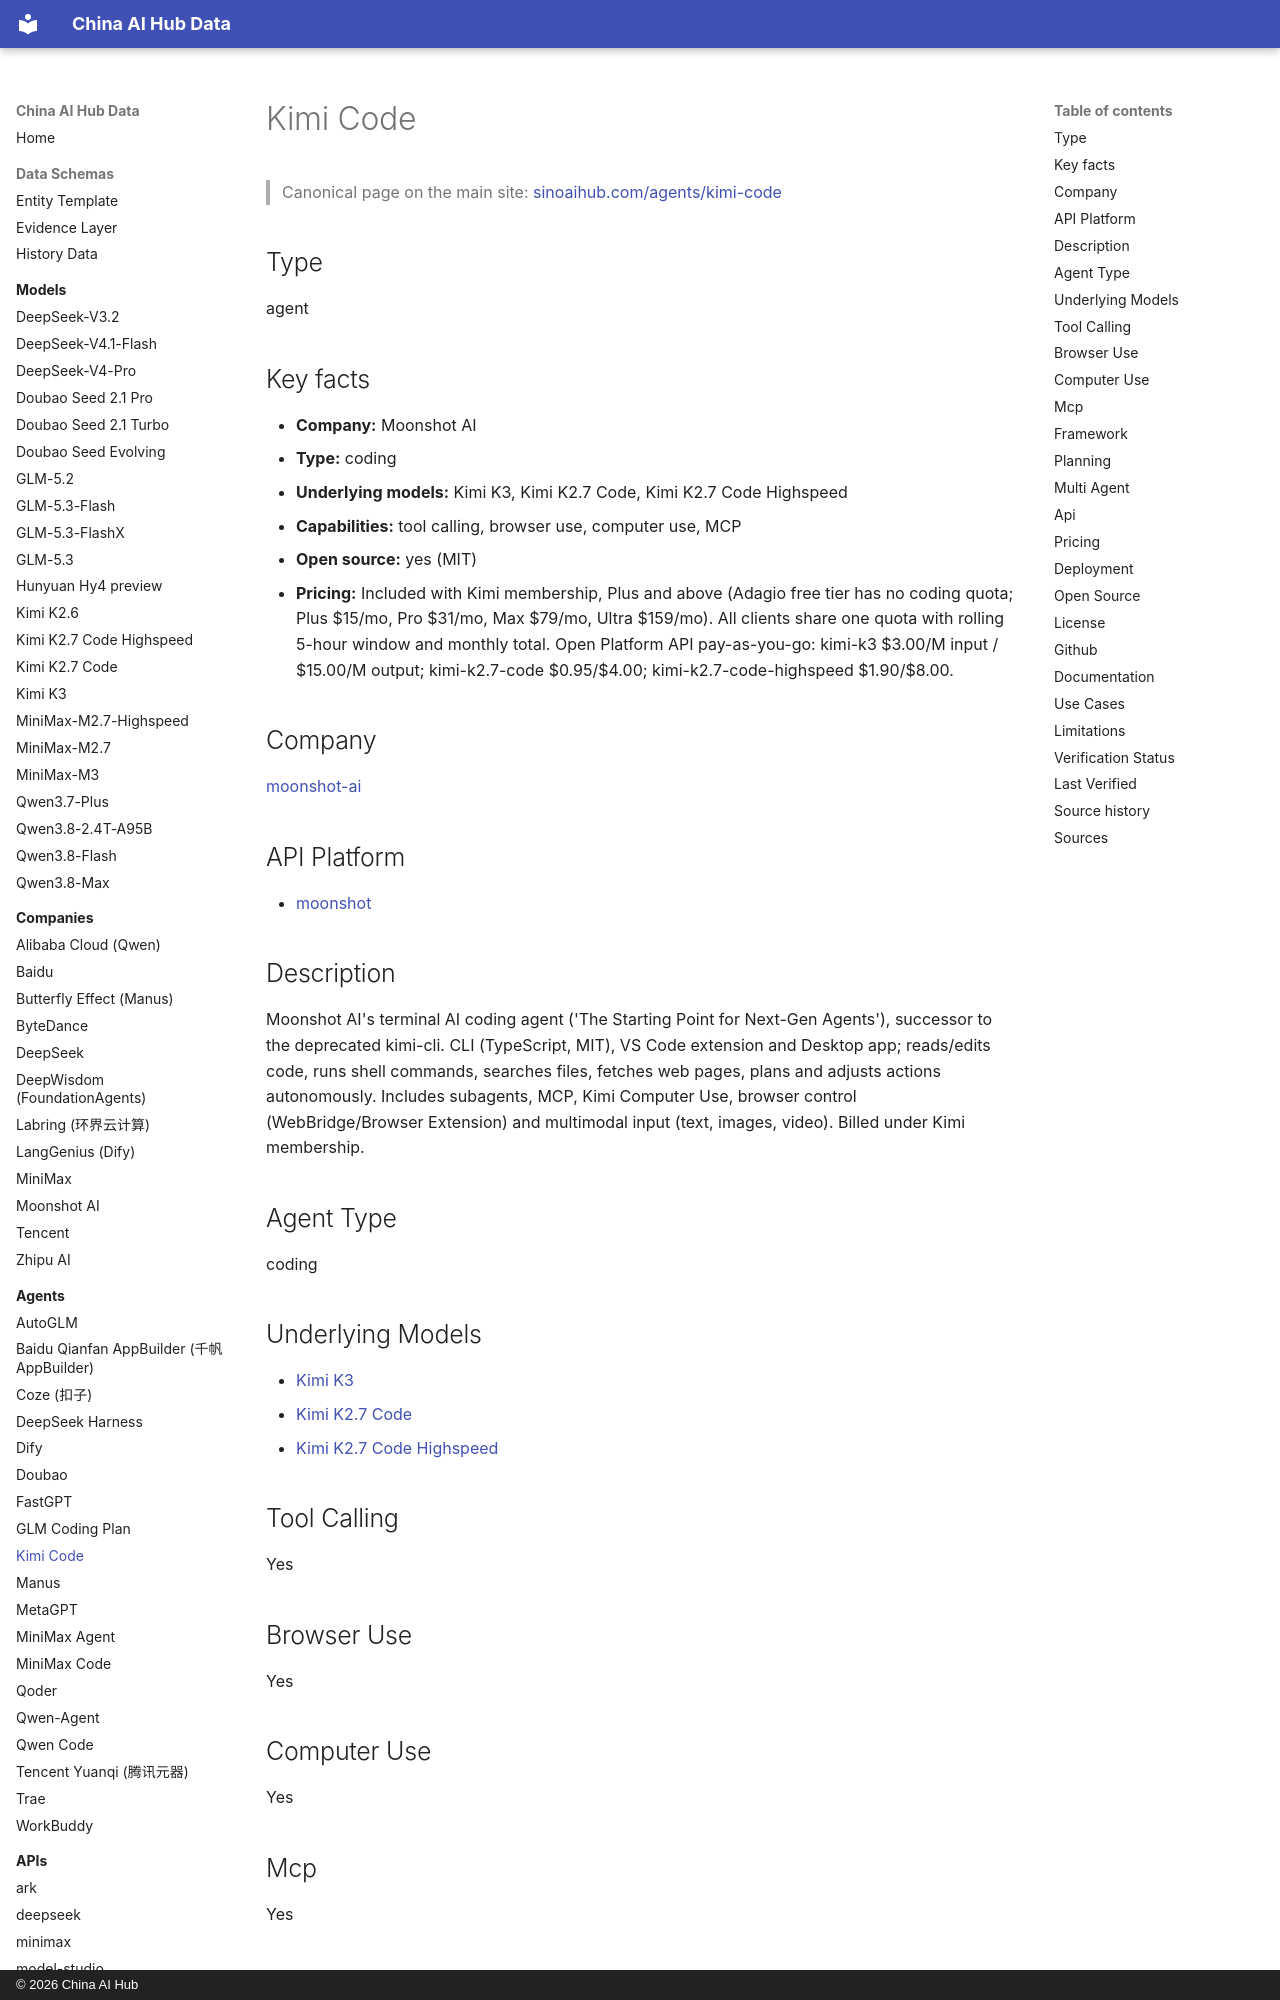

repository: martinxionbiotech-max/china-ai-hub-data · page: agents/kimi-code/index.html · generator: mkdocs · copyright: © 2026 China AI Hub

# Kimi Code

<script type="application/ld+json">
{
  "@context": "https://schema.org",
  "@graph": [
    {
      "@type": "SoftwareApplication",
      "@id": "https://sinoaihub.com/agents/kimi-code",
      "name": "Kimi Code",
      "url": "https://sinoaihub.com/agents/kimi-code",
      "mainEntityOfPage": "https://data.sinoaihub.com/agents/kimi-code/",
      "provider": {
        "@type": "Organization",
        "name": "Moonshot AI",
        "@id": "https://sinoaihub.com/companies/moonshot-ai",
        "url": "https://sinoaihub.com/companies/moonshot-ai"
      },
      "description": "Moonshot AI's terminal AI coding agent ('The Starting Point for Next-Gen Agents'), successor to the deprecated kimi-cli. CLI (TypeScript, MIT), VS Code extension and Desktop app; reads/edits code, runs shell commands, searches files, fetches web pages, plans and adjusts actions autonomously. Includes subagents, MCP, Kimi Computer Use, browser control (WebBridge/Browser Extension) and multimodal input (text, images, video). Billed under Kimi membership."
    },
    {
      "@type": "BreadcrumbList",
      "itemListElement": [
        {
          "@type": "ListItem",
          "position": 1,
          "name": "Home",
          "item": "https://data.sinoaihub.com/"
        },
        {
          "@type": "ListItem",
          "position": 2,
          "name": "Agents",
          "item": "https://data.sinoaihub.com/agents/"
        },
        {
          "@type": "ListItem",
          "position": 3,
          "name": "Kimi Code",
          "item": "https://data.sinoaihub.com/agents/kimi-code/"
        }
      ]
    }
  ]
}
</script>
> Canonical page on the main site: [sinoaihub.com/agents/kimi-code](https://sinoaihub.com/agents/kimi-code)

## Type

agent


## Key facts

- **Company:** Moonshot AI
- **Type:** coding
- **Underlying models:** Kimi K3, Kimi K2.7 Code, Kimi K2.7 Code Highspeed
- **Capabilities:** tool calling, browser use, computer use, MCP
- **Open source:** yes (MIT)
- **Pricing:** Included with Kimi membership, Plus and above (Adagio free tier has no coding quota; Plus $15/mo, Pro $31/mo, Max $79/mo, Ultra $159/mo). All clients share one quota with rolling 5-hour window and monthly total. Open Platform API pay-as-you-go: kimi-k3 $3.00/M input / $15.00/M output; kimi-k2.7-code $0.95/$4.00; kimi-k2.7-code-highspeed $1.90/$8.00.

## Company

[moonshot-ai](../companies/moonshot-ai.md)
